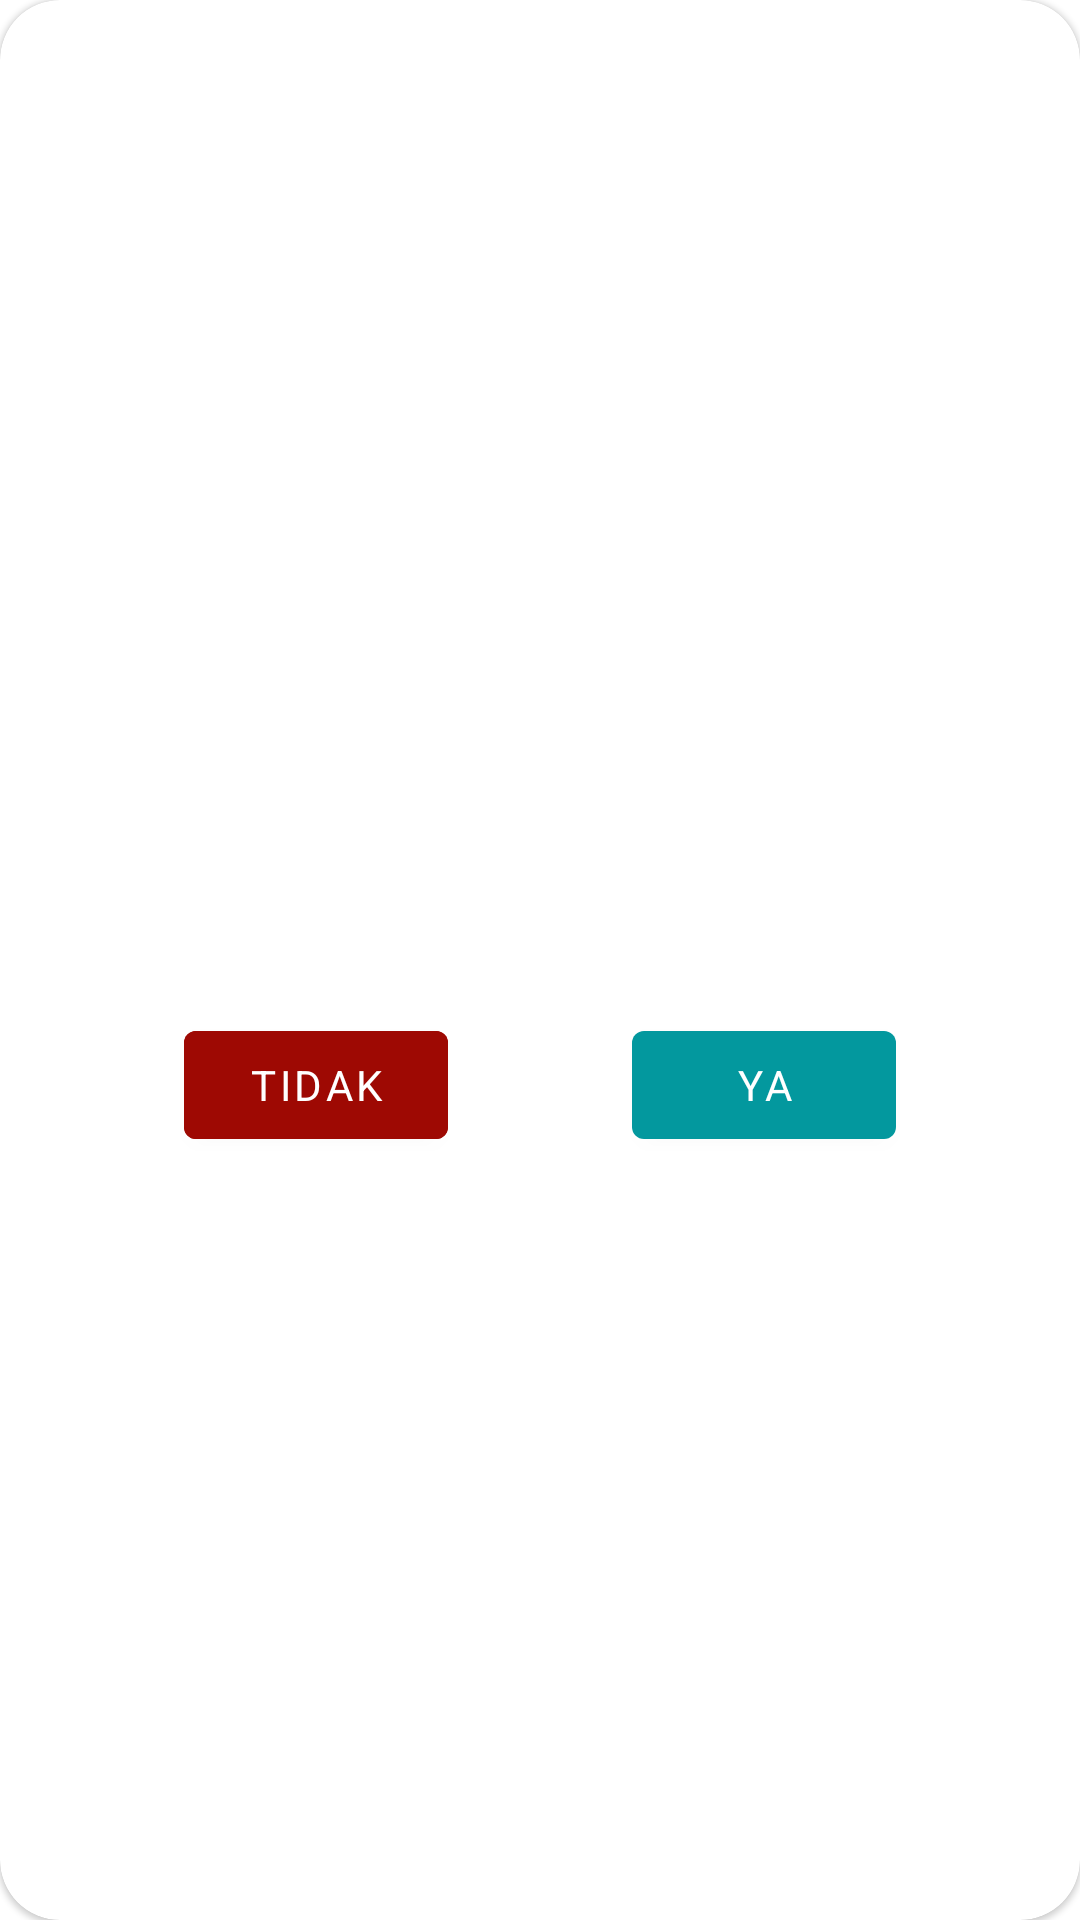

The Android layout XML behind this screen, and the referenced resources:
<!-- AndroidManifest.xml: application theme Theme.SIBISA -->
<!-- res/layout/custom_alert_dialog_yes_no.xml -->
<?xml version="1.0" encoding="utf-8"?>
<androidx.constraintlayout.widget.ConstraintLayout xmlns:android="http://schemas.android.com/apk/res/android"
    xmlns:app="http://schemas.android.com/apk/res-auto"
    xmlns:tools="http://schemas.android.com/tools"
    android:layout_width="350dp"
    android:layout_height="wrap_content"
    android:layout_gravity="center">

    <com.google.android.material.card.MaterialCardView
        android:layout_width="match_parent"
        android:layout_height="match_parent"
        app:cardCornerRadius="20dp"
        app:layout_constraintBottom_toBottomOf="parent"
        app:layout_constraintEnd_toEndOf="parent"
        app:layout_constraintStart_toStartOf="parent"
        app:layout_constraintTop_toTopOf="parent">

        <androidx.constraintlayout.widget.ConstraintLayout
            android:layout_width="match_parent"
            android:layout_height="match_parent">

            <TextView
                android:id="@+id/alertTitle"
                style="?attr/textAppearanceHeadline5"
                android:layout_width="wrap_content"
                android:layout_height="wrap_content"
                android:layout_marginVertical="16dp"
                android:textStyle="bold"
                app:layout_constraintEnd_toEndOf="parent"
                app:layout_constraintStart_toStartOf="parent"
                app:layout_constraintTop_toTopOf="parent"
                tools:text="Lorem Ipsum" />

            <ImageView
                android:id="@+id/alertClose"
                android:layout_width="wrap_content"
                android:layout_height="wrap_content"
                android:layout_margin="16dp"
                android:contentDescription="@string/close"
                android:src="@drawable/ic_baseline_close_24"
                app:layout_constraintEnd_toEndOf="parent"
                app:layout_constraintTop_toTopOf="parent" />

            <TextView
                android:id="@+id/alertText"
                android:layout_width="0dp"
                android:layout_height="wrap_content"
                android:layout_marginHorizontal="24dp"
                android:layout_marginVertical="16dp"
                android:gravity="center"
                app:layout_constraintEnd_toEndOf="parent"
                app:layout_constraintStart_toStartOf="parent"
                app:layout_constraintTop_toBottomOf="@id/alertTitle"
                tools:text="Lorem Ipsum" />

            <com.google.android.material.button.MaterialButton
                android:id="@+id/alertNO"
                android:layout_width="wrap_content"
                android:layout_height="wrap_content"
                android:layout_marginVertical="16dp"
                android:text="@string/no"
                android:backgroundTint="@color/bloodthirsty_vampire"
                app:layout_constraintBottom_toBottomOf="parent"
                app:layout_constraintEnd_toStartOf="@id/alertYES"
                app:layout_constraintStart_toStartOf="parent"
                app:layout_constraintTop_toBottomOf="@id/alertText" />

            <com.google.android.material.button.MaterialButton
                android:id="@+id/alertYES"
                android:layout_width="wrap_content"
                android:layout_height="wrap_content"
                android:layout_marginVertical="16dp"
                android:text="@string/yes"
                app:layout_constraintBottom_toBottomOf="parent"
                app:layout_constraintEnd_toEndOf="parent"
                app:layout_constraintStart_toEndOf="@id/alertNO"
                app:layout_constraintTop_toBottomOf="@id/alertText" />

        </androidx.constraintlayout.widget.ConstraintLayout>
    </com.google.android.material.card.MaterialCardView>

</androidx.constraintlayout.widget.ConstraintLayout>
<!-- resources referenced by this layout -->
<resources>
  <color name="bloodthirsty_vampire">#FF9e0903</color>
  <string name="close">close</string>
  <string name="no">Tidak</string>
  <string name="yes">Ya</string>
  <color name="riviera_paradise">#FF03989E</color>
  <color name="ferry">#FF383F45</color>
  <color name="white">#FFFFFFFF</color>
  <color name="teal_200">#FF03DAC5</color>
  <color name="teal_700">#FF018786</color>
  <color name="black">#FF000000</color>
  <style name="BottomNavigationViewStyle" parent="Widget.MaterialComponents.BottomNavigationView.Colored">
          <item name="android:background">?attr/colorPrimary</item>
          <item name="itemTextColor">@color/bottom_nav_item_color</item>
          <item name="itemIconTint">@color/bottom_nav_item_color</item>
      </style>
  <style name="TextAppearance.SIBISA.Headline2" parent="TextAppearance.MaterialComponents.Headline2">
          <item name="fontFamily">@font/inter_semibold</item>
      </style>
  <style name="TextAppearance.SIBISA.Headline3" parent="TextAppearance.MaterialComponents.Headline3">
          <item name="fontFamily">@font/inter_bold</item>
      </style>
  <style name="TextAppearance.SIBISA.Headline4" parent="TextAppearance.MaterialComponents.Headline4">
          <item name="fontFamily">@font/inter_bold</item>
      </style>
  <style name="TextAppearance.SIBISA.Headline5" parent="TextAppearance.MaterialComponents.Headline5">
          <item name="fontFamily">@font/inter_bold</item>
      </style>
  <style name="TextAppearance.SIBISA.Headline6" parent="TextAppearance.MaterialComponents.Headline6">
          <item name="fontFamily">@font/inter_medium</item>
      </style>
  <style name="TextAppearance.SIBISA.Subtitle1" parent="TextAppearance.MaterialComponents.Subtitle1">
          <item name="fontFamily">@font/inter</item>
      </style>
  <style name="TextAppearance.SIBISA.Subtitle2" parent="TextAppearance.MaterialComponents.Subtitle2">
          <item name="fontFamily">@font/inter_medium</item>
      </style>
  <style name="TextAppearance.SIBISA.Body1" parent="TextAppearance.MaterialComponents.Body1">
          <item name="fontFamily">@font/inter</item>
      </style>
  <style name="TextAppearance.SIBISA.Body2" parent="TextAppearance.MaterialComponents.Body2">
          <item name="fontFamily">@font/inter</item>
      </style>
  <style name="TextAppearance.SIBISA.Button" parent="TextAppearance.MaterialComponents.Button">
          <item name="fontFamily">@font/inter_medium</item>
      </style>
  <style name="TextAppearance.SIBISA.Caption" parent="TextAppearance.MaterialComponents.Caption">
          <item name="fontFamily">@font/inter</item>
      </style>
  <style name="TextAppearance.SIBISA.Overline" parent="TextAppearance.MaterialComponents.Overline">
          <item name="fontFamily">@font/inter_semibold</item>
          <item name="android:textSize">12sp</item>
          <item name="android:textAllCaps">true</item>
      </style>
</resources>
